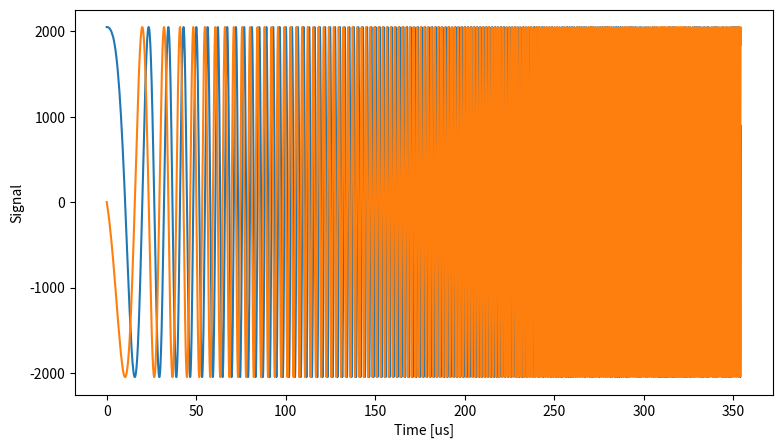

Python code for this plot:
import sys
import struct
import numpy as np
import matplotlib.pyplot as plt
from scipy import signal

# Parameters - LENGTH MUST BE  1360 x 8 = 10880
fs = 30.72e6
T = 1/fs
L = 10880

# Generate Time Vector
t = np.linspace(0, (L-1)*T, L)

# Generate Signal - 10kHz to 1MHz Chirp
f0 = 10e3
f1 = 1e6
t1 = L*T
x = signal.chirp(t, f0, t1, f1, method='linear', phi=0)
y = signal.chirp(t, f0, t1, f1, method='linear', phi=90)

# Generate Quantised DAC Values
i = np.round(x*2047)
q = np.round(y*2047)

# Create Interleaved Sample Buffer
f = open("wfm.bin","wb")
for n in range(0, L):
    
    f.write(struct.pack('h', int(i[n])))
    f.write(struct.pack('h', int(q[n])))

f.close()

# Plot Output Signal
fig = plt.figure(figsize=(9, 5))
plt.plot(t*1e6,i)
plt.plot(t*1e6,q)
plt.xlabel('Time [us]')
plt.ylabel('Signal')
plt.show()
